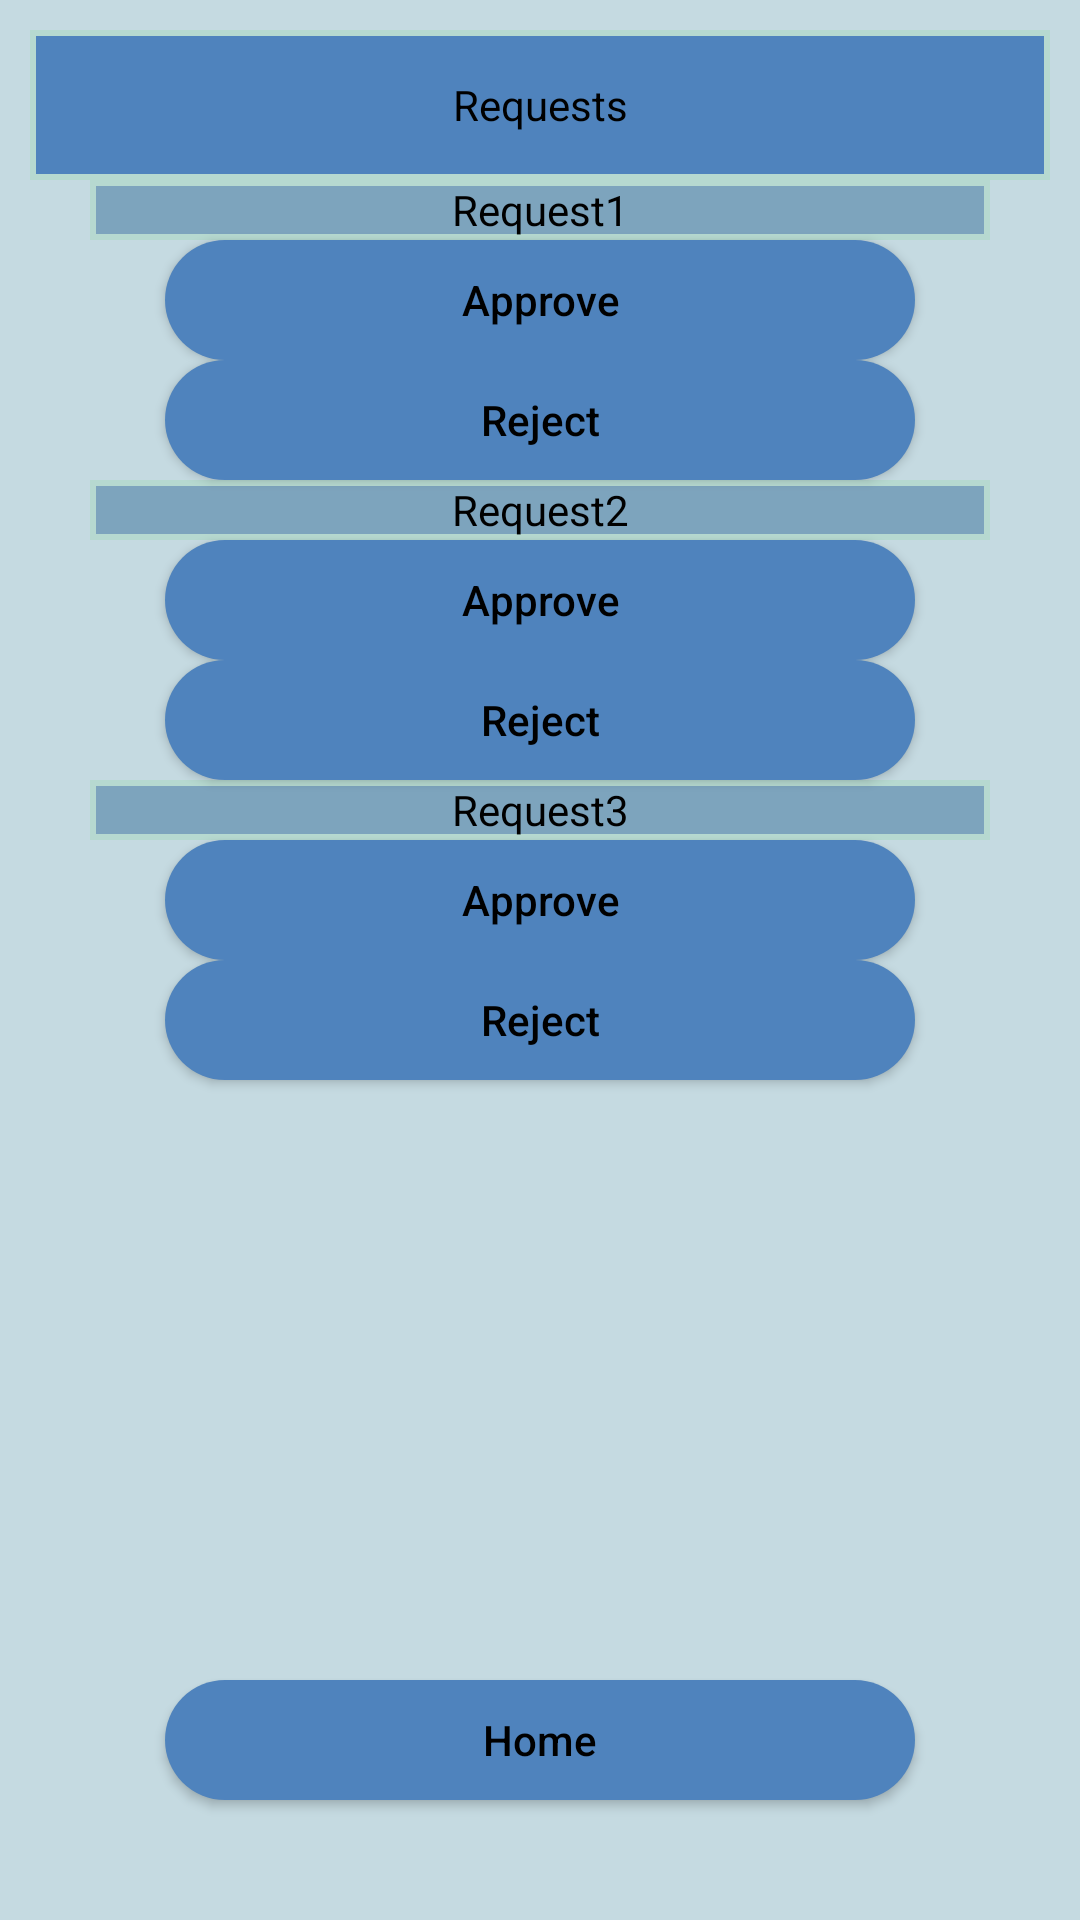

Android layout source for this screen:
<!-- AndroidManifest.xml: application theme Theme.Comp2001Work -->
<!-- res/layout/activity_request.xml -->
<?xml version="1.0" encoding="utf-8"?>
<androidx.constraintlayout.widget.ConstraintLayout
    xmlns:android="http://schemas.android.com/apk/res/android"
    xmlns:tools="http://schemas.android.com/tools"
    android:layout_width="match_parent"
    android:layout_height="match_parent"
    android:background="#B6D0D9"
    tools:context=".login">

    <LinearLayout
        android:layout_width="match_parent"
        android:layout_height="match_parent"
        android:orientation="vertical"
        android:background="#3fff"
        android:gravity="center_horizontal"
        android:padding="10dp">

        <TextView
            android:layout_width="wrap_content"
            android:layout_height="wrap_content"
            android:text="Requests"
            android:background="@drawable/circle"
            android:gravity="center"
            android:textColor="#000000"/>
        <TextView
            android:layout_width="wrap_content"
            android:layout_height="wrap_content"
            android:text="Request1"
            android:background="@drawable/circle2"
            android:gravity="center"
            android:textColor="#000000"/>
        <Button
            android:layout_width="250dp"
            android:layout_height="40dp"
            android:text="Approve"
            android:textAllCaps="false"
            android:background="@drawable/custombutton2"
            android:textColor="#000000"/>
        <Button
            android:layout_width="250dp"
            android:layout_height="40dp"
            android:text="Reject"
            android:textAllCaps="false"

            android:background="@drawable/custombutton2"
            android:textColor="#000000"/>


        <TextView
            android:layout_width="wrap_content"
            android:layout_height="wrap_content"
            android:text="Request2"
            android:background="@drawable/circle2"
            android:gravity="center"
            android:textColor="#000000"/>
        <Button
            android:layout_width="250dp"
            android:layout_height="40dp"
            android:text="Approve"
            android:textAllCaps="false"

            android:background="@drawable/custombutton2"
            android:textColor="#000000"/>
        <Button
            android:layout_width="250dp"
            android:layout_height="40dp"
            android:text="Reject"
            android:textAllCaps="false"

            android:background="@drawable/custombutton2"
            android:textColor="#000000"/>
        <TextView
            android:layout_width="wrap_content"
            android:layout_height="wrap_content"
            android:text="Request3"
            android:background="@drawable/circle2"
            android:gravity="center"
            android:textColor="#000000"/>
        <Button
            android:layout_width="250dp"
            android:layout_height="40dp"
            android:text="Approve"
            android:textAllCaps="false"

            android:background="@drawable/custombutton2"
            android:textColor="#000000"/>
        <Button
            android:layout_width="250dp"
            android:layout_height="40dp"
            android:text="Reject"
            android:textAllCaps="false"

            android:background="@drawable/custombutton2"
            android:textColor="#000000"/>

        <Button

            android:id="@+id/home2"
            android:layout_width="250dp"
            android:layout_height="40dp"
            android:text="Home"
            android:textAllCaps="false"
            android:layout_marginTop="200dp"
            android:background="@drawable/custombutton2"
            android:textColor="#000000"/>




    </LinearLayout>

</androidx.constraintlayout.widget.ConstraintLayout>
<!-- resources referenced by this layout -->
<resources>
  <!-- drawable circle (drawable) -->
  <?xml version="1.0" encoding="utf-8"?>
  <shape xmlns:android="http://schemas.android.com/apk/res/android"
      android:shape="rectangle">
  
      <stroke
          android:width="2dp"
          android:color="#B6D9D0" />
      <size
          android:width="450dp"
          android:height="50dp" />
      <solid android:color="#4F83BD" />
  
  </shape>
  <!-- drawable circle2 (drawable) -->
  <?xml version="1.0" encoding="utf-8"?>
  <shape xmlns:android="http://schemas.android.com/apk/res/android"
      android:shape="rectangle">
  
      <stroke
          android:width="2dp"
          android:color="#B6D9D0" />
      <size
          android:width="300dp"
          android:height="20dp" />
      <solid android:color="#7DA4BD" />
  
  </shape>
  <!-- drawable custombutton2 (drawable) -->
  <?xml version="1.0" encoding="utf-8"?>
  <shape xmlns:android="http://schemas.android.com/apk/res/android">
      <solid android:color="#4F83BD" />
      <corners android:radius="50dp" />
  </shape>
  <style name="Theme.Comp2001Work" parent="Base.Theme.Comp2001Work" />
  <style name="Base.Theme.Comp2001Work" parent="Theme.Material3.DayNight.NoActionBar">
          
          
      </style>
</resources>
